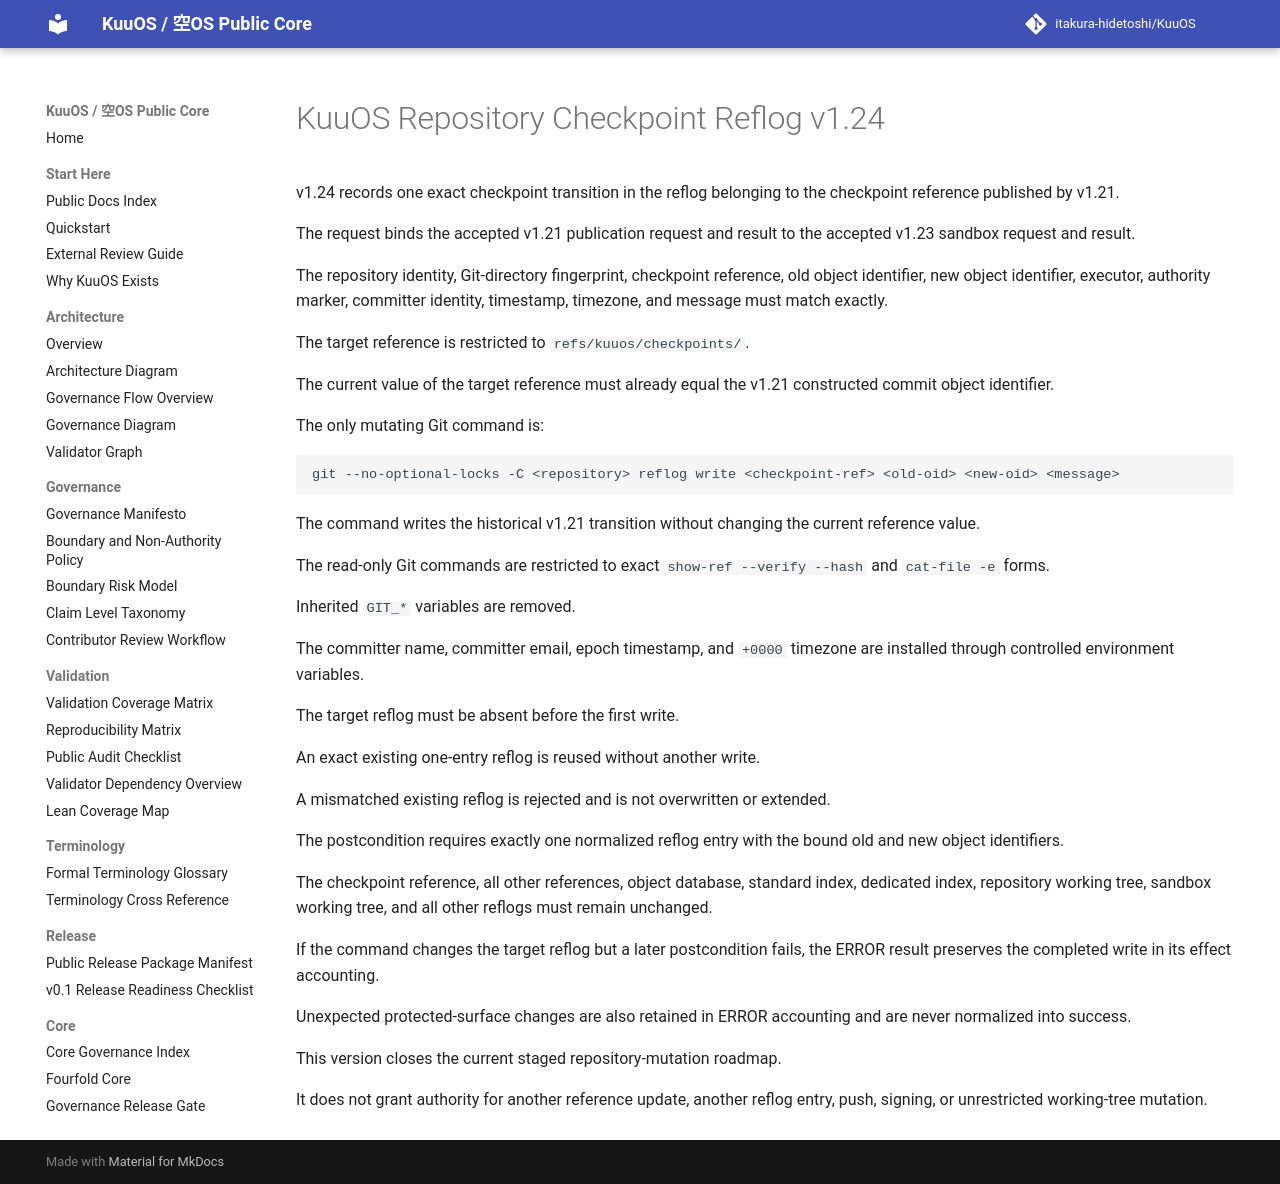

repository: itakura-hidetoshi/KuuOS · page: KUUOS_REPOSITORY_CHECKPOINT_REFLOG_v1_24/index.html · generator: mkdocs

# KuuOS Repository Checkpoint Reflog v1.24

v1.24 records one exact checkpoint transition in the reflog belonging to the checkpoint reference published by v1.21.

The request binds the accepted v1.21 publication request and result to the accepted v1.23 sandbox request and result.

The repository identity, Git-directory fingerprint, checkpoint reference, old object identifier, new object identifier, executor, authority marker, committer identity, timestamp, timezone, and message must match exactly.

The target reference is restricted to `refs/kuuos/checkpoints/`.

The current value of the target reference must already equal the v1.21 constructed commit object identifier.

The only mutating Git command is:

```text
git --no-optional-locks -C <repository> reflog write <checkpoint-ref> <old-oid> <new-oid> <message>
```

The command writes the historical v1.21 transition without changing the current reference value.

The read-only Git commands are restricted to exact `show-ref --verify --hash` and `cat-file -e` forms.

Inherited `GIT_*` variables are removed.

The committer name, committer email, epoch timestamp, and `+0000` timezone are installed through controlled environment variables.

The target reflog must be absent before the first write.

An exact existing one-entry reflog is reused without another write.

A mismatched existing reflog is rejected and is not overwritten or extended.

The postcondition requires exactly one normalized reflog entry with the bound old and new object identifiers.

The checkpoint reference, all other references, object database, standard index, dedicated index, repository working tree, sandbox working tree, and all other reflogs must remain unchanged.

If the command changes the target reflog but a later postcondition fails, the ERROR result preserves the completed write in its effect accounting.

Unexpected protected-surface changes are also retained in ERROR accounting and are never normalized into success.

This version closes the current staged repository-mutation roadmap.

It does not grant authority for another reference update, another reflog entry, push, signing, or unrestricted working-tree mutation.
